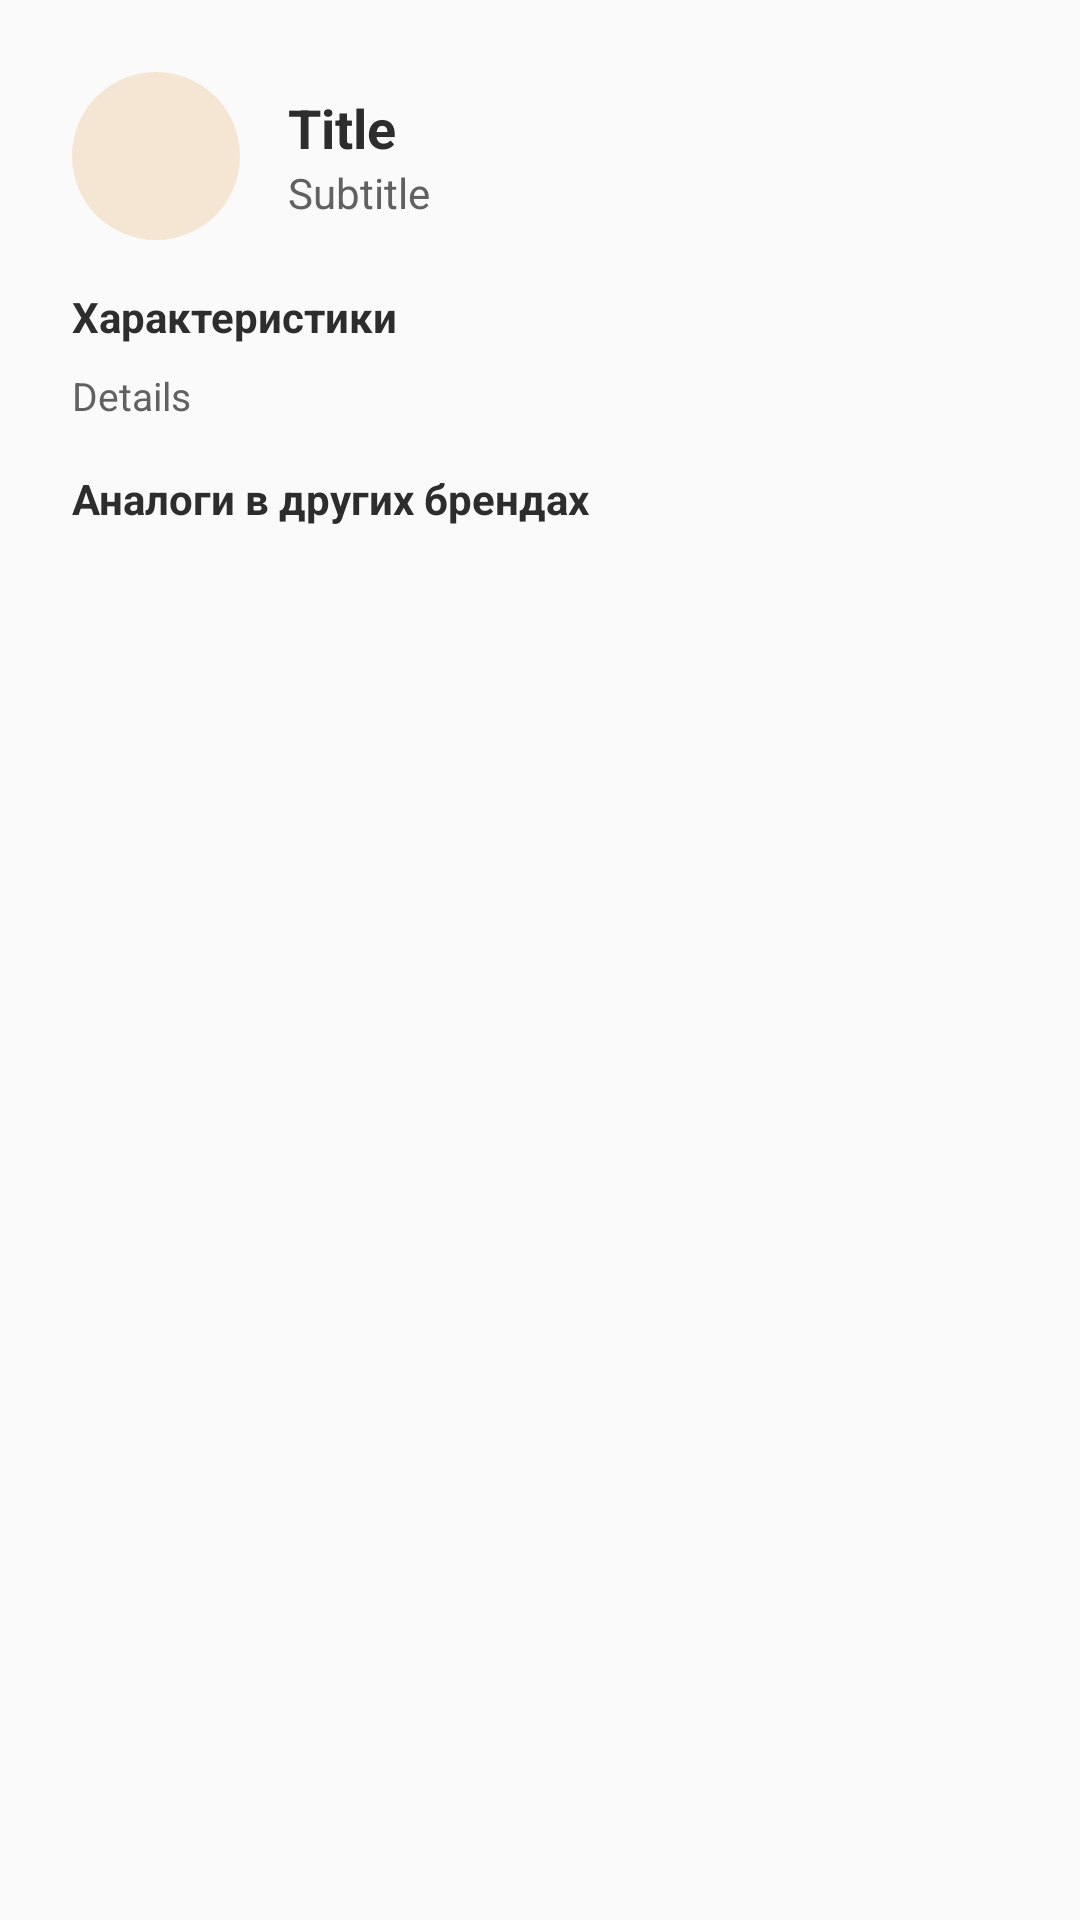

Produce the Android XML layout that renders to this screen, including the resource entries it uses.
<!-- AndroidManifest.xml: application theme Theme.BeautyMatch -->
<!-- res/layout/dialog_shade_detail.xml -->
<?xml version="1.0" encoding="utf-8"?>
<LinearLayout 
    xmlns:android="http://schemas.android.com/apk/res/android"
    android:layout_width="match_parent"
    android:layout_height="wrap_content"
    android:orientation="vertical"
    android:padding="24dp">

    <LinearLayout
        android:layout_width="match_parent"
        android:layout_height="wrap_content"
        android:orientation="horizontal"
        android:gravity="center_vertical"
        android:layout_marginBottom="16dp">

        <View
            android:id="@+id/dialog_shade_color"
            android:layout_width="56dp"
            android:layout_height="56dp"
            android:background="@drawable/circle_accent" />

        <LinearLayout
            android:layout_width="0dp"
            android:layout_height="wrap_content"
            android:layout_weight="1"
            android:orientation="vertical"
            android:layout_marginStart="16dp">

            <TextView
                android:id="@+id/dialog_title"
                android:layout_width="wrap_content"
                android:layout_height="wrap_content"
                android:text="Title"
                android:textSize="18sp"
                android:textStyle="bold"
                android:textColor="@color/charcoal" />

            <TextView
                android:id="@+id/dialog_subtitle"
                android:layout_width="wrap_content"
                android:layout_height="wrap_content"
                android:text="Subtitle"
                android:textSize="14sp"
                android:textColor="@color/dark_gray" />
        </LinearLayout>
    </LinearLayout>

    <TextView
        android:layout_width="wrap_content"
        android:layout_height="wrap_content"
        android:text="Характеристики"
        android:textSize="14sp"
        android:textStyle="bold"
        android:textColor="@color/charcoal"
        android:layout_marginBottom="8dp" />

    <TextView
        android:id="@+id/dialog_details"
        android:layout_width="match_parent"
        android:layout_height="wrap_content"
        android:text="Details"
        android:textSize="13sp"
        android:textColor="@color/dark_gray"
        android:lineSpacingMultiplier="1.3"
        android:layout_marginBottom="16dp" />

    <TextView
        android:layout_width="wrap_content"
        android:layout_height="wrap_content"
        android:text="Аналоги в других брендах"
        android:textSize="14sp"
        android:textStyle="bold"
        android:textColor="@color/charcoal"
        android:layout_marginBottom="8dp" />

    <LinearLayout
        android:id="@+id/dialog_crosscodes_container"
        android:layout_width="match_parent"
        android:layout_height="wrap_content"
        android:orientation="vertical" />

</LinearLayout>
<!-- resources referenced by this layout -->
<resources>
  <color name="charcoal">#2D2D2D</color>
  <color name="dark_gray">#616161</color>
  <!-- drawable circle_accent (drawable) -->
  <?xml version="1.0" encoding="utf-8"?>
  <shape xmlns:android="http://schemas.android.com/apk/res/android"
      android:shape="oval">
      <solid android:color="@color/pastel_peach" />
  </shape>
  <style name="Theme.BeautyMatch" parent="Theme.AppCompat.Light.NoActionBar">
          <item name="colorPrimary">@color/pastel_rose</item>
          <item name="colorPrimaryDark">@color/pastel_rose_dark</item>
          <item name="colorAccent">@color/pastel_mint</item>
          
          <item name="android:windowBackground">@color/off_white</item>
          <item name="android:statusBarColor">@color/pastel_rose</item>
          <item name="android:navigationBarColor">@color/white</item>
          
          <item name="android:textColorPrimary">@color/charcoal</item>
          <item name="android:textColorSecondary">@color/dark_gray</item>
          
          
          <item name="cardCornerRadius">24dp</item>
      </style>
  <color name="pastel_peach">#F5E6D3</color>
  <color name="pastel_rose">#D4A5A5</color>
  <color name="pastel_rose_dark">#B88989</color>
  <color name="pastel_mint">#A8D5BA</color>
  <color name="off_white">#FAFAFA</color>
  <color name="white">#FFFFFF</color>
</resources>
